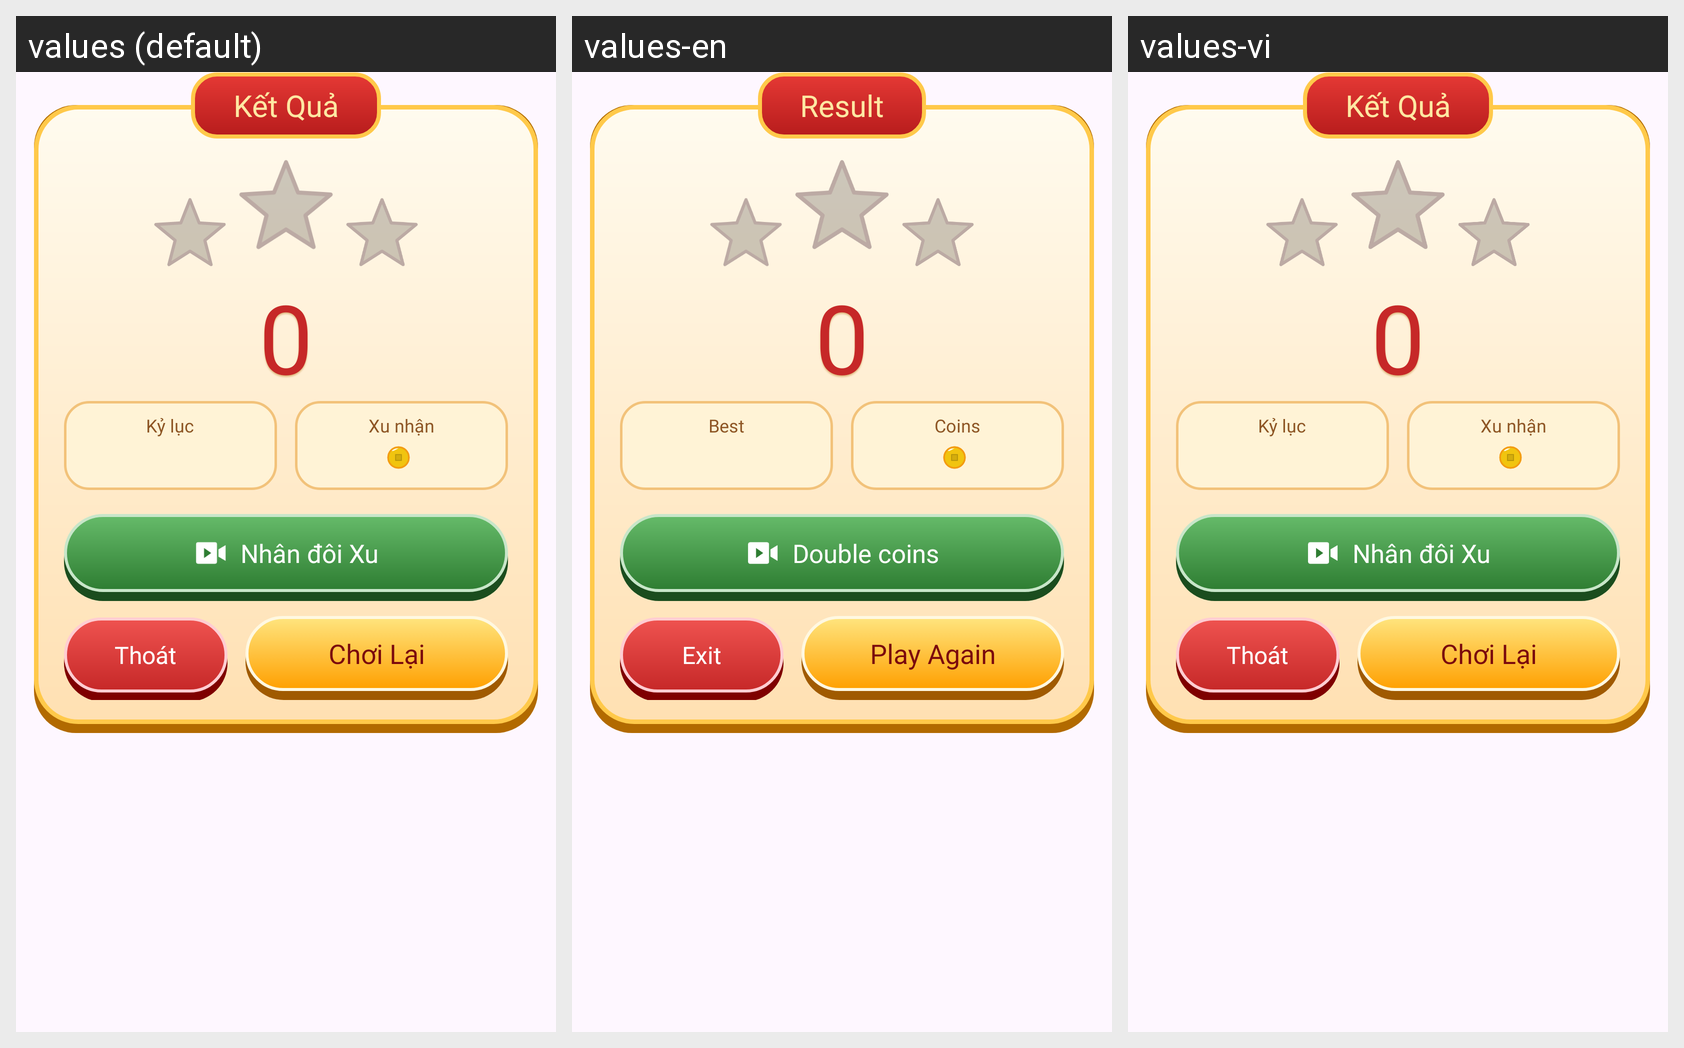

Strings drawn on this Android screen and how each of the app's shown locales translates them:
Android screen res/layout/dialog_dap_chuot_result_v2.xml rendered under 3 locales, left to right: values (default), values-en, values-vi. Device: Nexus 5 (rendered at 1080×1920; each locale shown at half size, 540×960, under a caption strip naming it); theme Theme.TetViet.
Strings drawn on this screen, with the default value and each locale's value (text and hints the layout hard-codes, and strings that could not be matched under every locale, appear in the picture but are not listed):

dap_chuot_best
  values: Kỷ lục
  values-en: Best
  values-vi: Kỷ lục  [not translated; the default value is used]

dap_chuot_coins_label
  values: Xu nhận
  values-en: Coins
  values-vi: Xu nhận  [not translated; the default value is used]

dap_chuot_double_coins
  values: Nhân đôi Xu
  values-en: Double coins
  values-vi: Nhân đôi Xu  [not translated; the default value is used]

dap_chuot_exit
  values: Thoát
  values-en: Exit
  values-vi: Thoát  [not translated; the default value is used]

dap_chuot_play_again
  values: Chơi Lại
  values-en: Play Again
  values-vi: Chơi Lại  [not translated; the default value is used]

dap_chuot_result_title
  values: Kết Quả
  values-en: Result
  values-vi: Kết Quả  [not translated; the default value is used]
